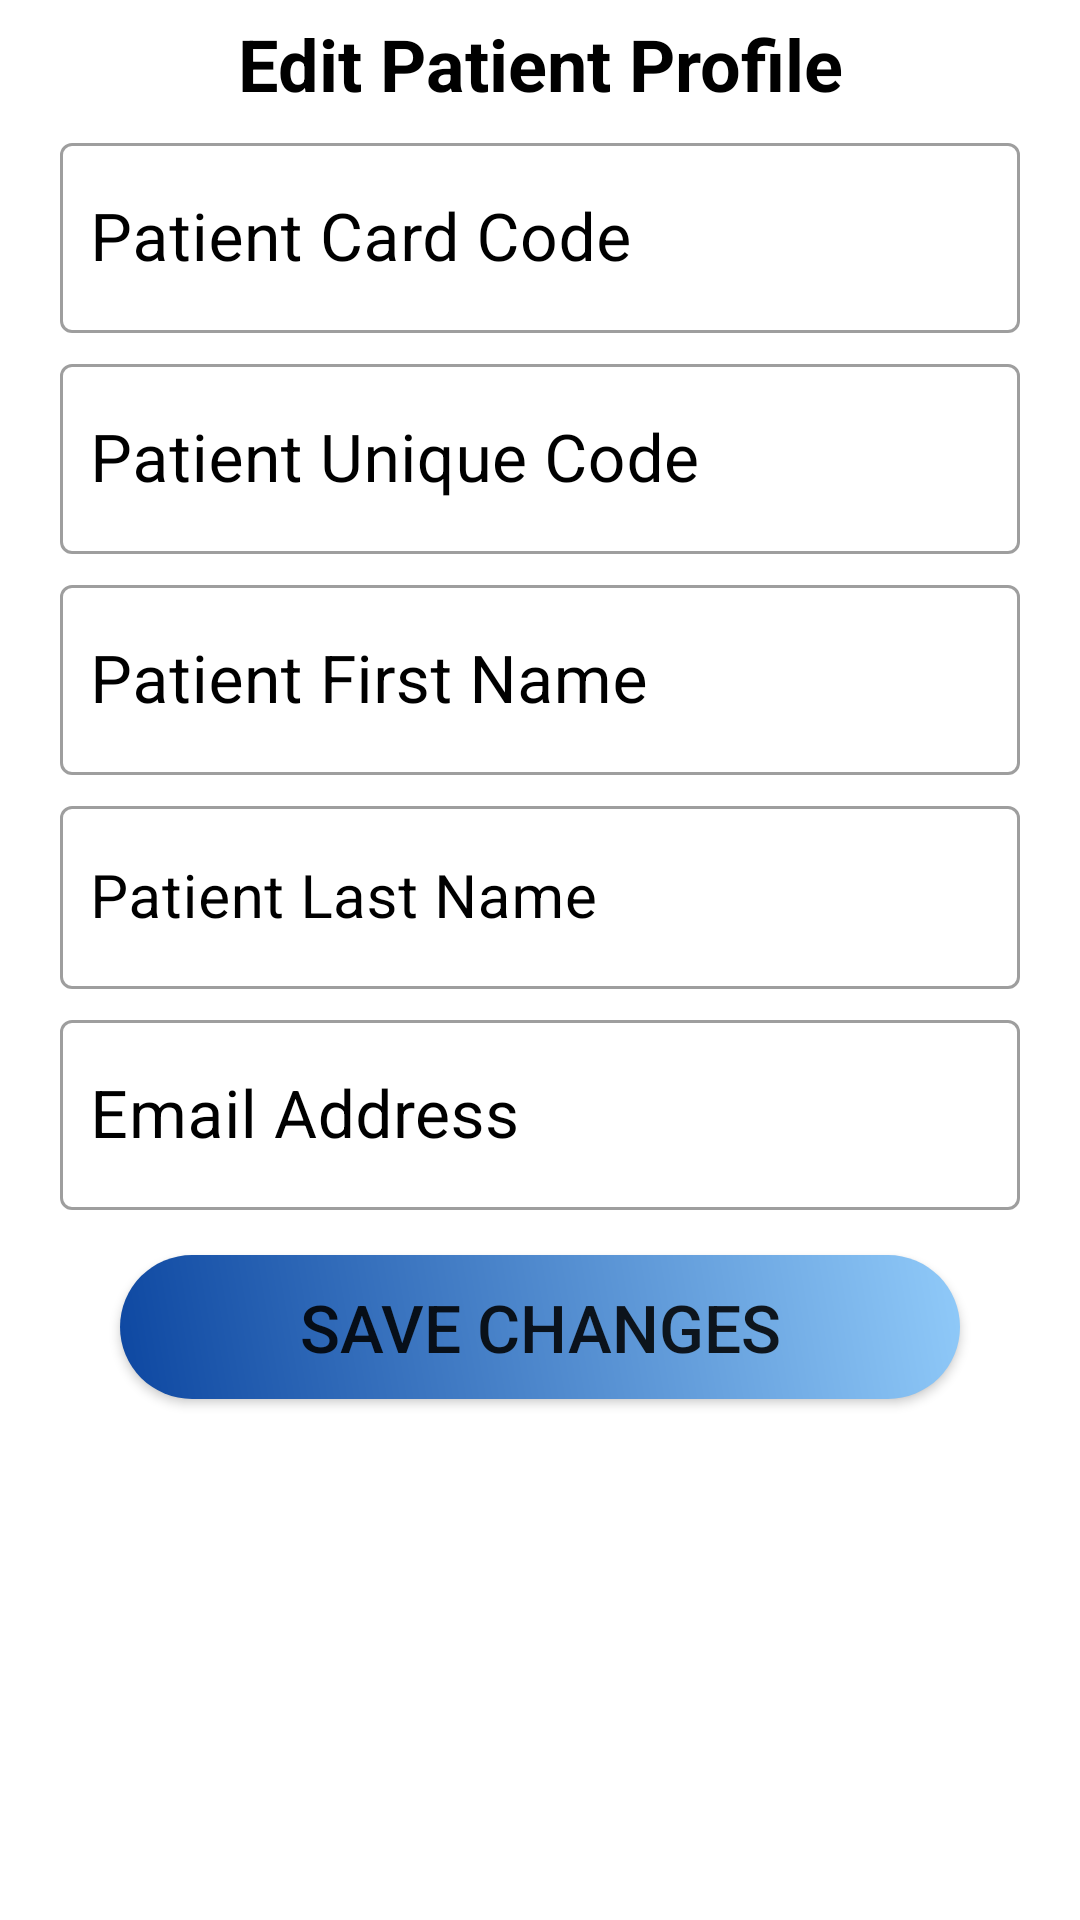

Layout XML and referenced resources for this Android screen:
<!-- AndroidManifest.xml: application theme Theme.SmartHospital -->
<!-- res/layout/activity_patient_edit_profile.xml -->
<?xml version="1.0" encoding="utf-8"?>
<ScrollView xmlns:android="http://schemas.android.com/apk/res/android"
    xmlns:app="http://schemas.android.com/apk/res-auto"
    xmlns:tools="http://schemas.android.com/tools"
    android:layout_width="match_parent"
    android:layout_height="match_parent"
    android:background="@drawable/backgrandier"
    tools:context=".PatientEditProfile">

    <LinearLayout
        android:layout_width="match_parent"
        android:layout_height="wrap_content"
        android:orientation="vertical">

        <TextView
            android:id="@+id/tvPatEditProfile"
            android:layout_width="match_parent"
            android:layout_height="wrap_content"
            android:layout_marginStart="10dp"
            android:layout_marginTop="5dp"
            android:layout_marginEnd="10dp"
            android:text="@string/tv_patEditProfile"
            android:textAlignment="center"
            android:textColor="@android:color/black"
            android:textSize="24sp"
            android:textStyle="bold" />

        <com.google.android.material.textfield.TextInputLayout
            style="@style/Widget.MaterialComponents.TextInputLayout.OutlinedBox"
            android:layout_width="match_parent"
            android:layout_height="wrap_content"
            android:layout_marginStart="20dp"
            android:layout_marginTop="5dp"
            android:layout_marginEnd="20dp"
            android:textColorHint="#000000">

            <com.google.android.material.textfield.TextInputEditText
                android:id="@+id/etPatCardCodeUp"
                android:layout_width="match_parent"
                android:layout_height="match_parent"
                android:ems="10"
                android:hint="@string/et_patCardCodeUp"
                android:inputType="number"
                android:paddingStart="10dp"
                android:textSize="22sp"
                tools:ignore="RtlSymmetry" />

        </com.google.android.material.textfield.TextInputLayout>

        <com.google.android.material.textfield.TextInputLayout
            style="@style/Widget.MaterialComponents.TextInputLayout.OutlinedBox"
            android:layout_width="match_parent"
            android:layout_height="wrap_content"
            android:layout_marginStart="20dp"
            android:layout_marginTop="5dp"
            android:layout_marginEnd="20dp"
            android:textColorHint="#000000">

            <com.google.android.material.textfield.TextInputEditText
                android:id="@+id/etPatUniqueCodeUp"
                android:layout_width="match_parent"
                android:layout_height="match_parent"
                android:ems="10"
                android:hint="@string/et_patUniqueCodeUp"
                android:inputType="text|textCapWords"
                android:paddingStart="10dp"
                android:textSize="22sp"
                tools:ignore="RtlSymmetry" />

        </com.google.android.material.textfield.TextInputLayout>

        <com.google.android.material.textfield.TextInputLayout
            style="@style/Widget.MaterialComponents.TextInputLayout.OutlinedBox"
            android:layout_width="match_parent"
            android:layout_height="wrap_content"
            android:layout_marginStart="20dp"
            android:layout_marginTop="5dp"
            android:layout_marginEnd="20dp"
            android:textColorHint="#000000">

            <com.google.android.material.textfield.TextInputEditText
                android:id="@+id/etPatFirstNameUp"
                android:layout_width="match_parent"
                android:layout_height="match_parent"
                android:ems="10"
                android:hint="@string/et_patFirstNameUp"
                android:inputType="textPersonName|textCapWords"
                android:paddingStart="10dp"
                android:textColorHint="#000000"
                android:textSize="22sp"
                tools:ignore="RtlSymmetry" />

        </com.google.android.material.textfield.TextInputLayout>

        <com.google.android.material.textfield.TextInputLayout
            style="@style/Widget.MaterialComponents.TextInputLayout.OutlinedBox"
            android:layout_width="match_parent"
            android:layout_height="wrap_content"
            android:layout_marginStart="20dp"
            android:layout_marginTop="5dp"
            android:layout_marginEnd="20dp"
            android:textColorHint="#000000">

            <com.google.android.material.textfield.TextInputEditText
                android:id="@+id/etPatLastNameUp"
                android:layout_width="match_parent"
                android:layout_height="match_parent"
                android:ems="10"
                android:hint="@string/et_patLastNameUp"
                android:inputType="textPersonName|textCapWords"
                android:paddingStart="10dp"
                android:textColorHint="#000000"
                android:textSize="20sp"
                tools:ignore="RtlSymmetry" />
        </com.google.android.material.textfield.TextInputLayout>

        <com.google.android.material.textfield.TextInputLayout
            style="@style/Widget.MaterialComponents.TextInputLayout.OutlinedBox"
            android:layout_width="match_parent"
            android:layout_height="wrap_content"
            android:layout_marginStart="20dp"
            android:layout_marginTop="5dp"
            android:layout_marginEnd="20dp"
            android:textColorHint="#000000">

            <com.google.android.material.textfield.TextInputEditText
                android:id="@+id/etPatEmailUp"
                android:layout_width="match_parent"
                android:layout_height="match_parent"
                android:ems="10"
                android:hint="@string/et_patEmailUp"
                android:inputType="textEmailAddress"
                android:paddingStart="10dp"
                android:textSize="22sp"
                tools:ignore="RtlSymmetry" />
        </com.google.android.material.textfield.TextInputLayout>

        <Button
            android:id="@+id/btnPatSaveUp"
            android:layout_width="match_parent"
            android:layout_height="wrap_content"
            android:layout_marginStart="40dp"
            android:layout_marginTop="15dp"
            android:layout_marginEnd="40dp"
            android:layout_marginBottom="15dp"
            android:background="@drawable/btn_fading_left"
            android:text="@string/btn_patSaveUp"
            android:textSize="22sp"
            tools:ignore="ButtonStyle" />

    </LinearLayout>

</ScrollView>
<!-- resources referenced by this layout -->
<resources>
  <!-- drawable btn_fading_left (drawable-v24) -->
  <?xml version="1.0" encoding="utf-8"?>
  <shape xmlns:android="http://schemas.android.com/apk/res/android">
      <gradient
          android:startColor="#0D47A1"
          android:endColor="#90CAF9"
          android:angle="45" />
  
      <corners
          android:radius="100dp"/>
  </shape>
  <string name="btn_patSaveUp">Save Changes</string>
  <string name="et_patCardCodeUp">Patient Card Code</string>
  <string name="et_patEmailUp">Email Address</string>
  <string name="et_patFirstNameUp">Patient First Name</string>
  <string name="et_patLastNameUp">Patient Last Name</string>
  <string name="et_patUniqueCodeUp">Patient Unique Code</string>
  <string name="tv_patEditProfile">Edit Patient Profile</string>
  <style name="Theme.SmartHospital" parent="Theme.MaterialComponents.DayNight.DarkActionBar">
          
          <item name="colorPrimary">@color/purple_500</item>
          <item name="colorPrimaryVariant">@color/purple_700</item>
          <item name="colorOnPrimary">@color/white</item>
          
          <item name="colorSecondary">@color/teal_200</item>
          <item name="colorSecondaryVariant">@color/teal_700</item>
          <item name="colorOnSecondary">@color/black</item>
          
          <item name="android:statusBarColor" tools:targetApi="l">?attr/colorPrimaryVariant</item>
          
      </style>
  <!-- not gathered from this repository: default colours our renderer supplied (Android Studio template values) -->
  <color name="purple_500">#FF6200EE</color>
  <color name="purple_700">#FF3700B3</color>
  <color name="teal_200">#FF03DAC5</color>
  <color name="teal_700">#FF018786</color>
  <color name="black">#FF000000</color>
  <color name="white">#FFFFFFFF</color>
</resources>
